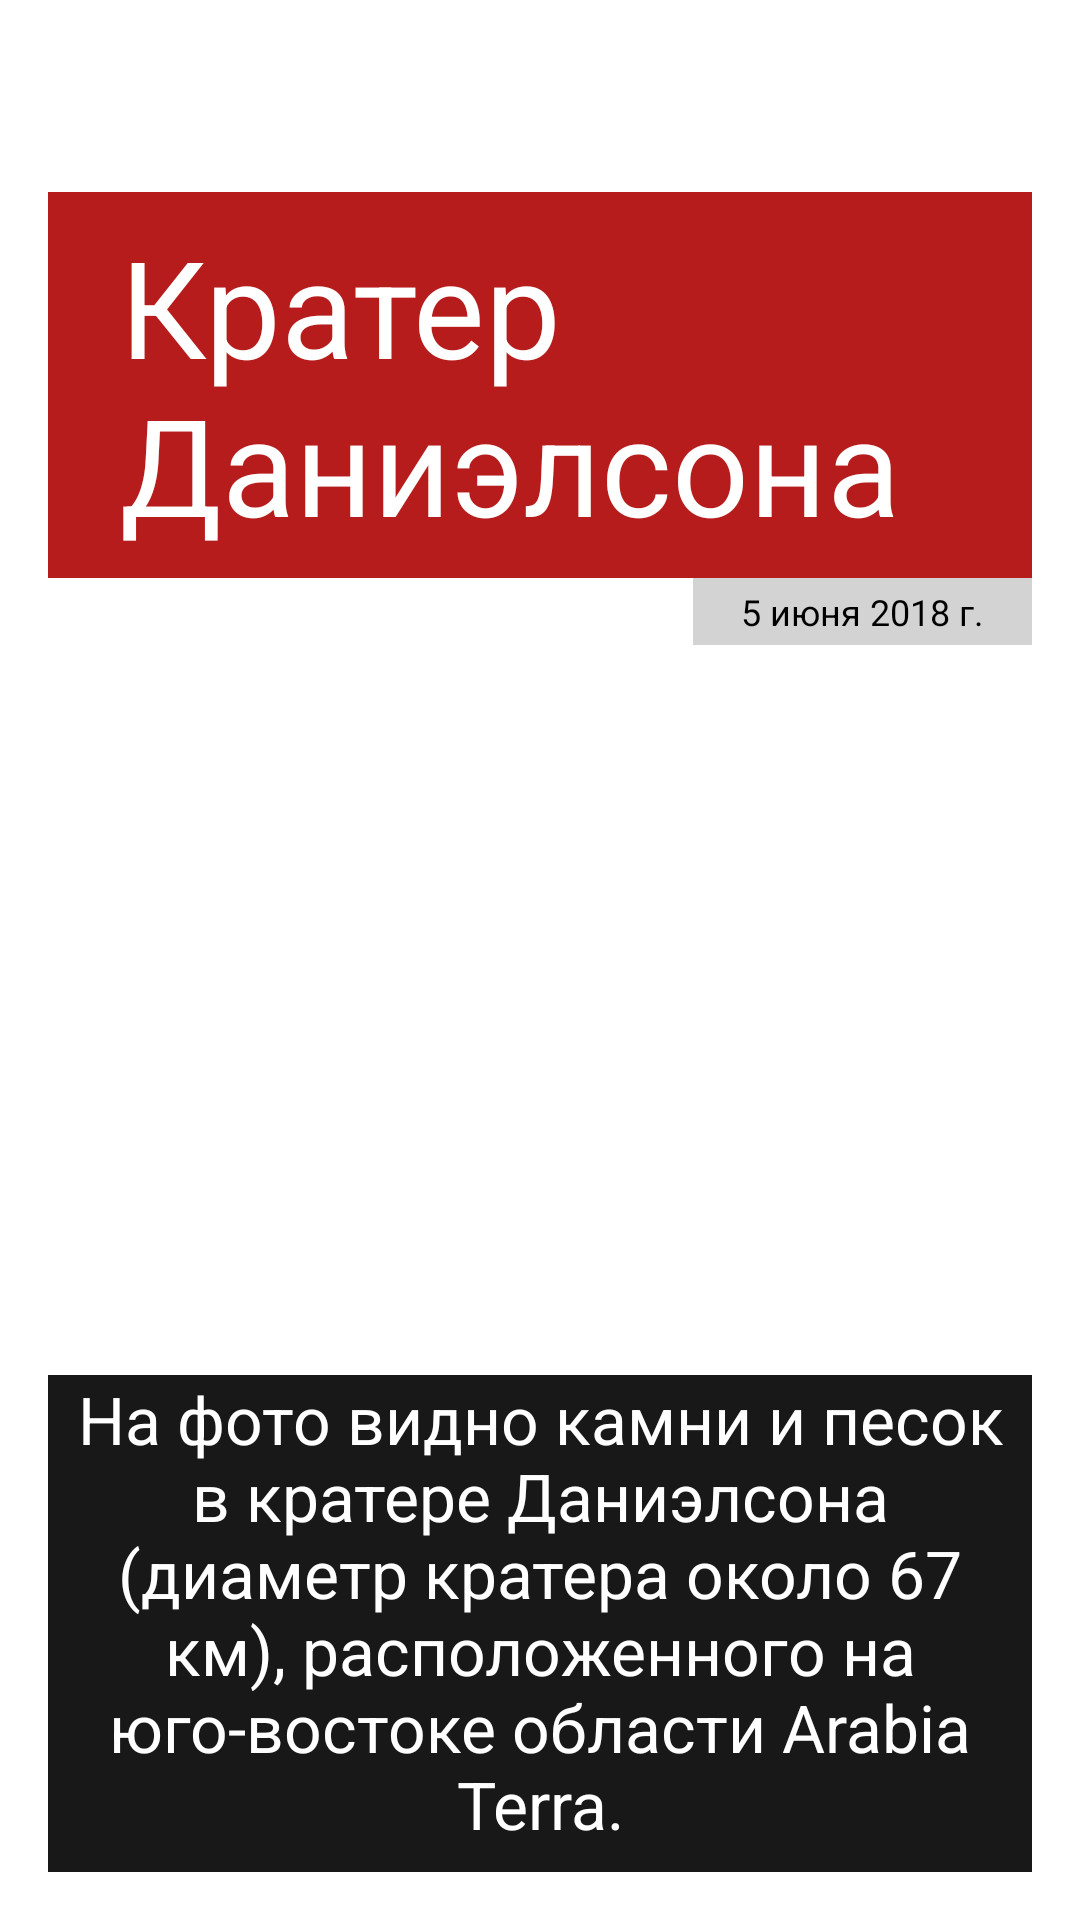

This screen was rendered from an Android layout file. Write that file and the resources it references.
<!-- AndroidManifest.xml: application theme Theme.Animations -->
<!-- res/layout/fragment_second_end.xml -->
<?xml version="1.0" encoding="utf-8"?>
<androidx.constraintlayout.widget.ConstraintLayout
    xmlns:android="http://schemas.android.com/apk/res/android"
    xmlns:app="http://schemas.android.com/apk/res-auto"
    android:layout_width="match_parent"
    android:layout_height="match_parent"
    android:padding="16dp"
    >

    <ImageView
        android:id="@+id/backgroundImage"
        android:layout_width="0dp"
        android:layout_height="0dp"
        android:scaleType="centerCrop"
        android:src="@drawable/mars_photo"
        app:layout_constraintBottom_toTopOf="@+id/description"
        app:layout_constraintLeft_toLeftOf="parent"
        app:layout_constraintRight_toRightOf="parent"
        app:layout_constraintTop_toTopOf="parent"
        />

    <TextView
        android:id="@+id/title"
        android:layout_width="wrap_content"
        android:layout_height="wrap_content"
        android:layout_marginTop="48dp"
        android:background="#B71C1C"
        android:paddingStart="24dp"
        android:paddingTop="8dp"
        android:paddingEnd="24dp"
        android:paddingBottom="8dp"
        android:text="Кратер Даниэлсона"
        android:textColor="#FFFF"
        android:textSize="45sp"
        app:layout_constraintLeft_toLeftOf="parent"
        app:layout_constraintRight_toRightOf="parent"
        app:layout_constraintTop_toTopOf="parent"
        />

    <TextView
        android:id="@+id/date"
        android:layout_width="wrap_content"
        android:layout_height="wrap_content"
        android:background="#d3d3d3"
        android:paddingStart="16dp"
        android:paddingTop="3dp"
        android:paddingEnd="16dp"
        android:paddingBottom="3dp"
        android:text="5 июня 2018 г."
        android:textSize="12sp"
        app:layout_constraintRight_toRightOf="@+id/title"
        app:layout_constraintTop_toBottomOf="@+id/title"
        />

    <TextView
        android:id="@+id/tap"
        android:layout_width="wrap_content"
        android:layout_height="wrap_content"
        android:layout_marginStart="8dp"
        android:layout_marginEnd="8dp"
        android:layout_marginBottom="8dp"
        android:text="Tap for info"
        android:textColor="#ffffff"
        android:textSize="15sp"
        app:layout_constraintBottom_toBottomOf="parent"
        app:layout_constraintEnd_toEndOf="parent"
        app:layout_constraintStart_toStartOf="parent"
        />

    <TextView
        android:id="@+id/description"
        android:layout_width="wrap_content"
        android:layout_height="wrap_content"
        android:background="#181818"
        android:gravity="center"
        android:paddingStart="8dp"
        android:paddingEnd="8dp"
        android:paddingBottom="8dp"
        android:text="На фото видно камни и песок в кратере Даниэлсона (диаметр кратера около 67 км), расположенного на юго-востоке области Arabia Terra."
        android:textColor="#FFFF"
        android:textSize="22sp"
        app:layout_constraintBottom_toBottomOf="parent"
        app:layout_constraintLeft_toLeftOf="parent"
        app:layout_constraintRight_toRightOf="parent"
        />
</androidx.constraintlayout.widget.ConstraintLayout>
<!-- resources referenced by this layout -->
<resources>
  <style name="Theme.Animations" parent="Base.Theme.Animations">
          
          <item name="android:navigationBarColor">@android:color/transparent</item>
          <item name="android:statusBarColor">@android:color/transparent</item>
          <item name="android:windowLightStatusBar">?attr/isLightTheme</item>
      </style>
</resources>
